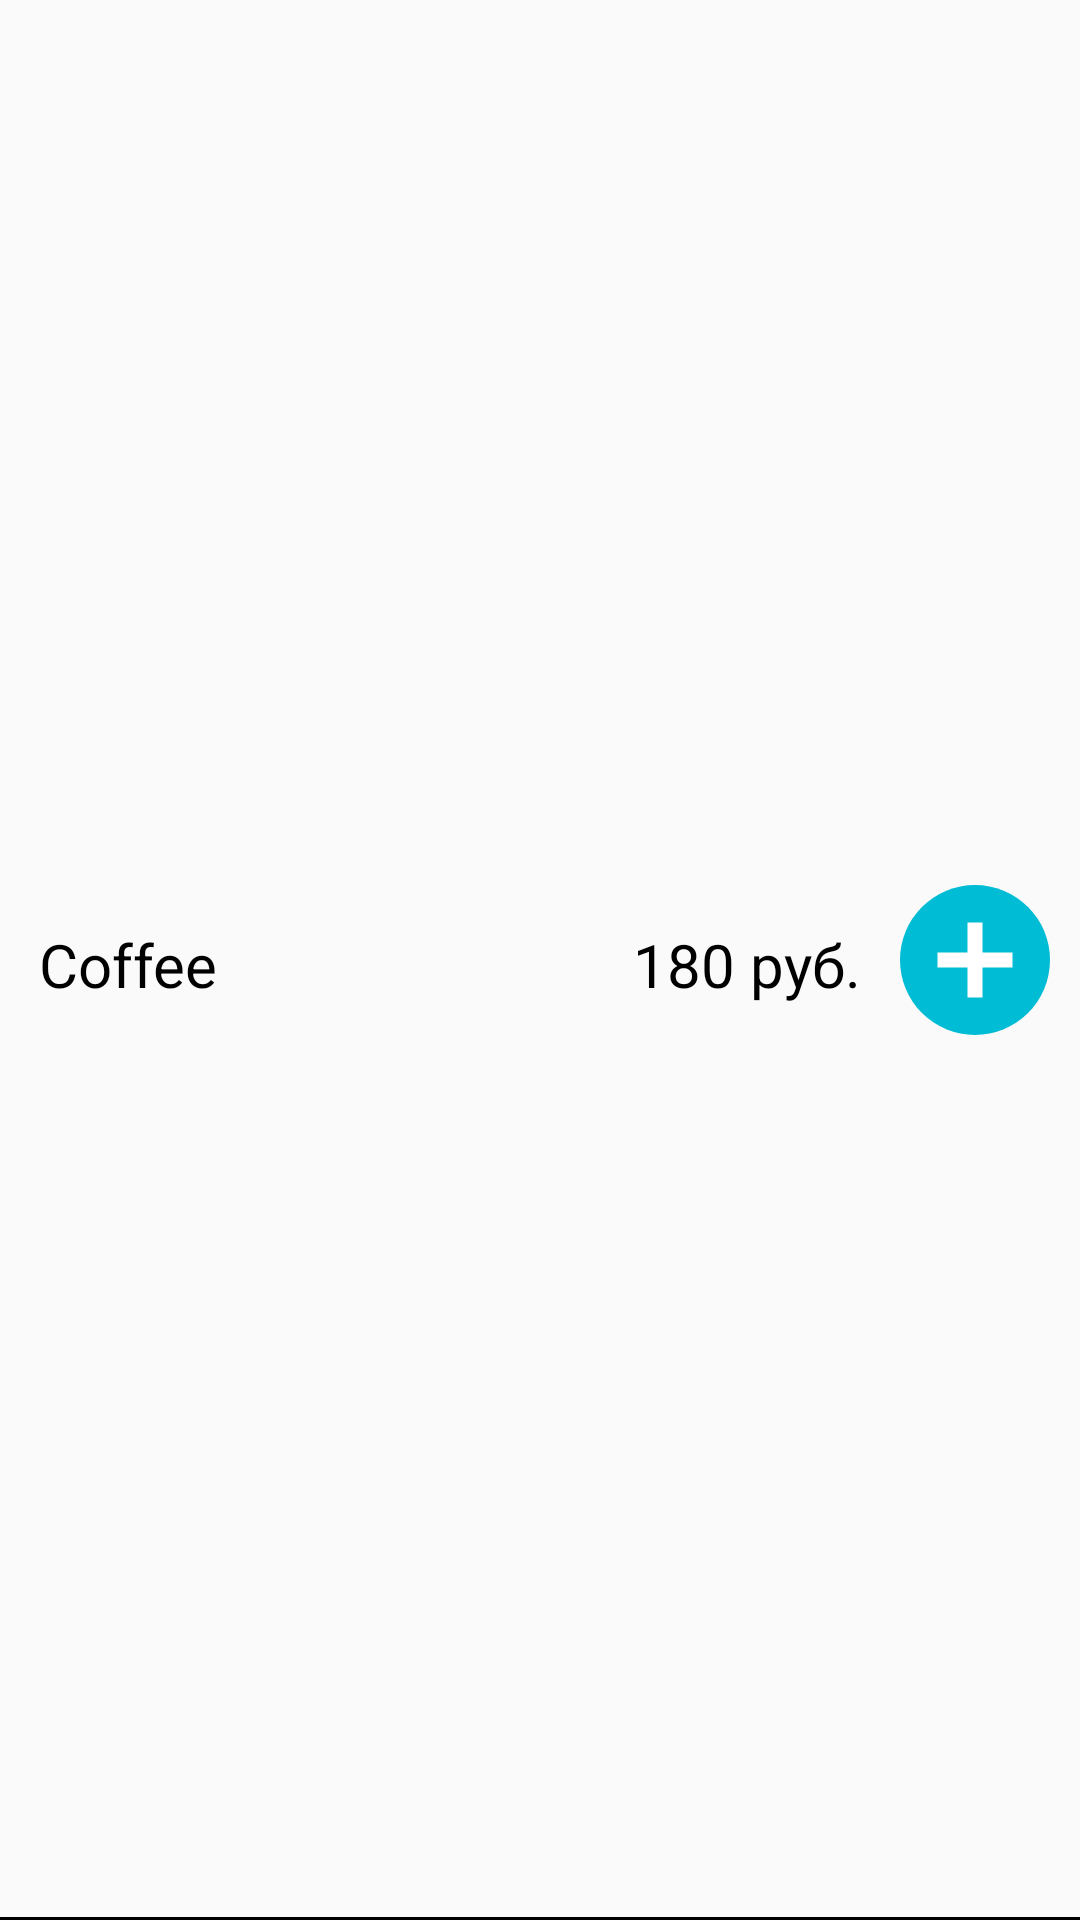

Here is an Android app screen rendered from its layout file. Give the layout XML and the strings, colors and styles it references.
<!-- AndroidManifest.xml: application theme Theme.Coffefu -->
<!-- res/layout/menu_positions_item.xml -->
<?xml version="1.0" encoding="utf-8"?>
<androidx.constraintlayout.widget.ConstraintLayout xmlns:android="http://schemas.android.com/apk/res/android"
    xmlns:app="http://schemas.android.com/apk/res-auto"
    android:layout_width="match_parent"
    android:layout_height="wrap_content"
    android:orientation="horizontal">

    <androidx.constraintlayout.widget.ConstraintLayout
        android:layout_width="match_parent"
        android:layout_height="wrap_content"
        android:padding="10dp"
        app:layout_constraintBottom_toBottomOf="parent"
        app:layout_constraintEnd_toEndOf="parent"
        app:layout_constraintStart_toStartOf="parent"
        app:layout_constraintTop_toTopOf="parent">

        <TextView
            android:id="@+id/coffee_name"
            android:layout_width="wrap_content"
            android:layout_height="wrap_content"
            android:layout_marginTop="10dp"
            android:padding="3dp"
            android:text="Coffee"
            android:textColor="@color/black"
            android:textSize="20sp"
            app:layout_constraintStart_toStartOf="parent"
            app:layout_constraintTop_toTopOf="parent" />

        <TextView
            android:id="@+id/coffee_price"
            android:layout_width="wrap_content"
            android:layout_height="wrap_content"
            android:layout_marginTop="10dp"
            android:layout_marginEnd="10dp"
            android:padding="3dp"
            android:text="180 руб."
            android:textColor="@color/black"
            android:textSize="20sp"
            app:layout_constraintEnd_toStartOf="@id/coffee_add"
            app:layout_constraintTop_toTopOf="parent" />

        <Button
            android:id="@+id/coffee_add"
            android:layout_width="50dp"
            android:layout_height="50dp"
            android:background="@drawable/ic_add_btn"
            app:layout_constraintEnd_toEndOf="parent"
            app:layout_constraintTop_toTopOf="parent" />

    </androidx.constraintlayout.widget.ConstraintLayout>

    <View
        android:layout_width="match_parent"
        android:layout_height="1dp"
        android:background="@color/black"
        app:layout_constraintBottom_toBottomOf="parent"/>

</androidx.constraintlayout.widget.ConstraintLayout>
<!-- resources referenced by this layout -->
<resources>
  <color name="black">#FF000000</color>
  <!-- drawable ic_add_btn (drawable) -->
  <vector xmlns:android="http://schemas.android.com/apk/res/android"
      android:width="40dp"
      android:height="40dp"
      android:viewportWidth="30"
      android:viewportHeight="30">
  
      <path
          android:fillColor="@color/turquoise"
          android:pathData="M15,15m-15,0a15,15 0,1 1,30 0a15,15 0,1 1,-30 0" />
  
      <path
          android:fillColor="#00000000"
          android:pathData="M15,7.5L15,22.5"
          android:strokeWidth="3"
          android:strokeColor="@color/white" />
  
      <path
          android:fillColor="#00000000"
          android:pathData="M7.5,15L22.5,15"
          android:strokeWidth="3"
          android:strokeColor="@color/white" />
  </vector>
  <style name="Theme.Coffefu" parent="Theme.AppCompat.DayNight.NoActionBar">
          <item name="colorOnPrimary">@color/white</item>
          <item name="colorOnSecondary">@color/black</item>
          
          <item name="android:statusBarColor" tools:targetApi="l">?attr/colorPrimaryVariant</item>
          
      </style>
  <color name="turquoise">#00BCD4</color>
  <color name="white">#FFFFFFFF</color>
</resources>
